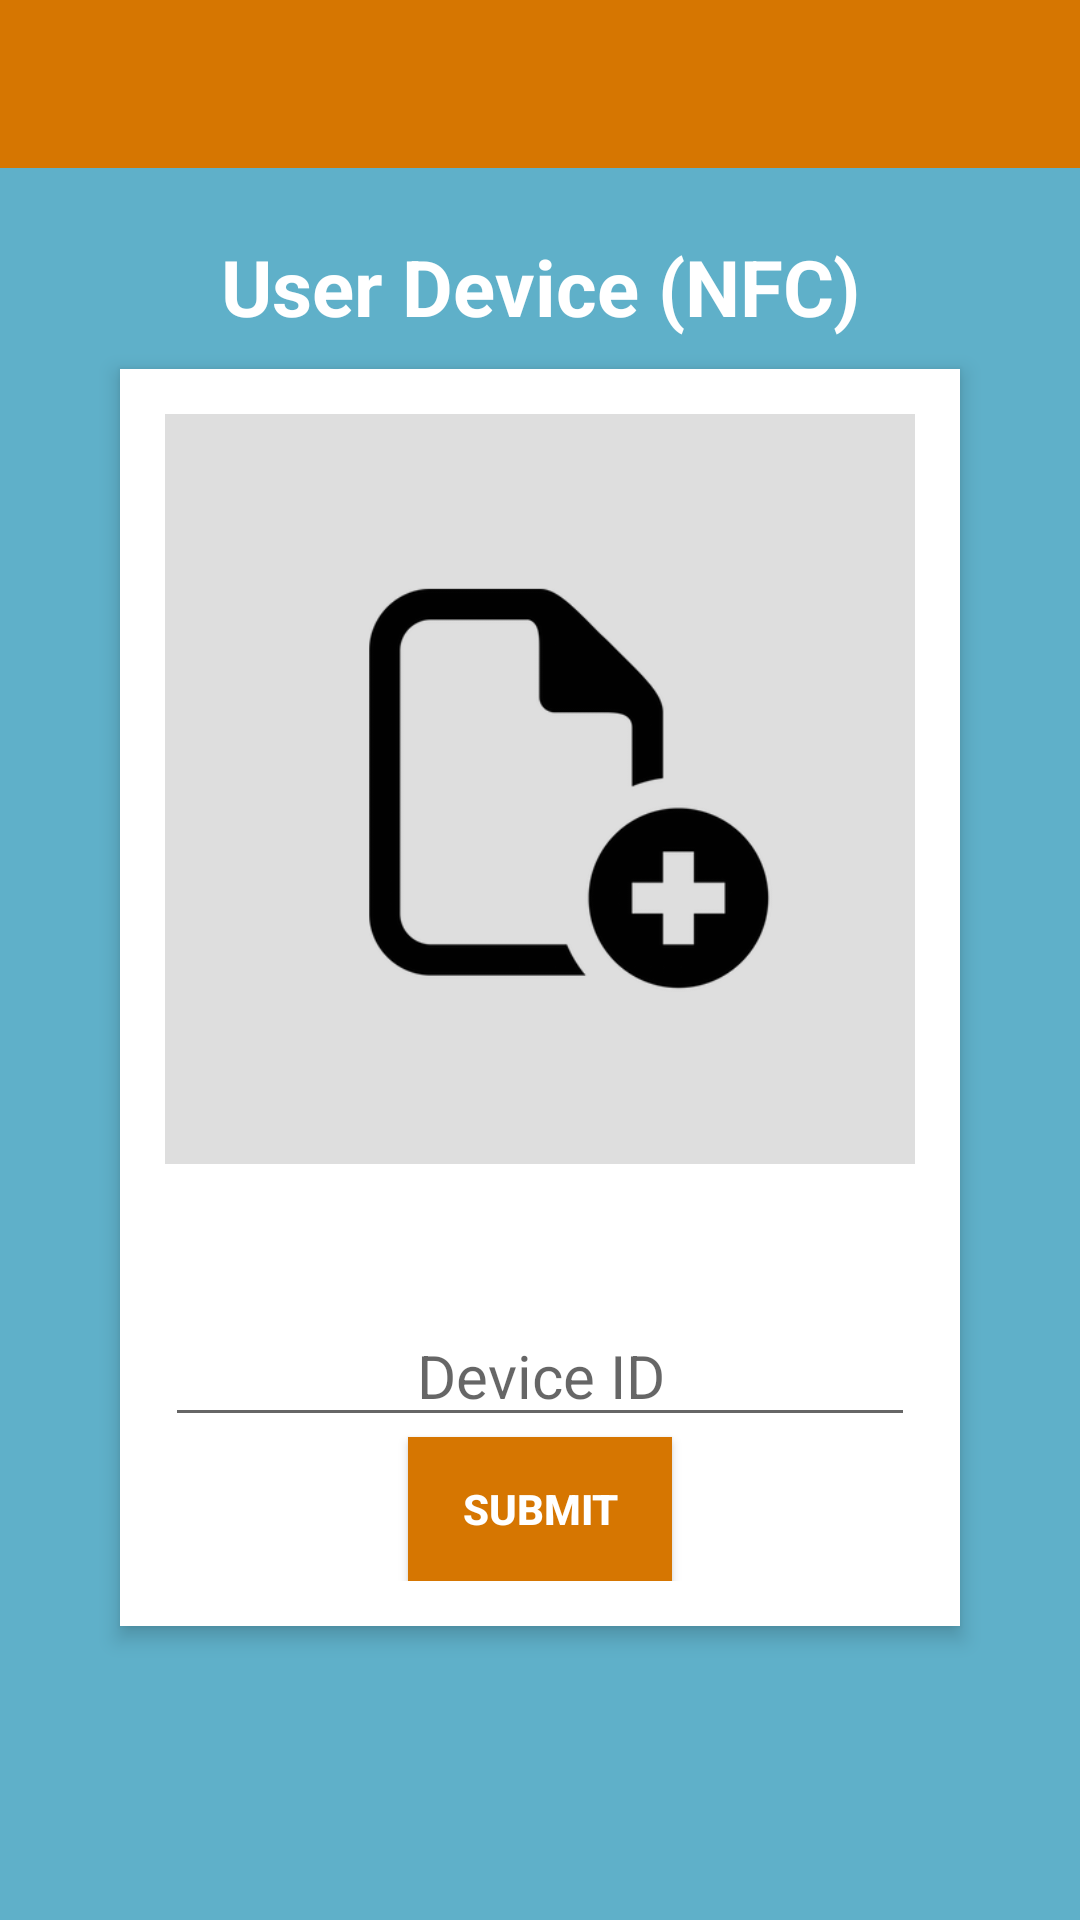

Produce the Android XML layout that renders to this screen, including the resource entries it uses.
<!-- AndroidManifest.xml: application theme AppTheme -->
<!-- res/layout/activity_userto_device.xml -->
<?xml version="1.0" encoding="utf-8"?>
<RelativeLayout xmlns:android="http://schemas.android.com/apk/res/android"
    xmlns:app="http://schemas.android.com/apk/res-auto"
    xmlns:tools="http://schemas.android.com/tools"
    android:layout_width="match_parent"
    android:layout_height="match_parent"
    android:id="@+id/userDeviceLayout"
    android:background="#5fb0c9"
    android:orientation="vertical"
    tools:context="sat.imme_login_v2.usertoDevice">

    <android.support.v7.widget.Toolbar
        android:id="@+id/fa_toolbar"
        android:layout_width="match_parent"
        android:layout_height="?attr/actionBarSize"
        android:background="?attr/colorPrimary"
        android:theme="@style/ThemeOverlay.AppCompat.ActionBar" />


    <ProgressBar
        android:id="@+id/userDeviceProgress"
        android:layout_width="wrap_content"
        android:layout_height="wrap_content"
        android:elevation="10dp"
        android:layout_centerHorizontal="true"
        android:layout_centerVertical="true"
        android:visibility="gone"/>


    <TextView
        android:layout_below="@id/fa_toolbar"
        android:id="@+id/fa_title"
        android:layout_width="fill_parent"
        android:layout_height="wrap_content"
        android:layout_marginBottom="10dp"
        android:layout_marginTop="22dp"
        android:gravity="center_horizontal"
        android:text="User Device (NFC)"
        android:textColor="#fff"
        android:textSize="26sp"
        android:textStyle="bold" />

    <RelativeLayout
        android:layout_width="wrap_content"
        android:layout_height="wrap_content"
        android:background="#ffffff"
        android:layout_below="@id/fa_title"
        android:layout_centerHorizontal="true"
        android:padding="15dp"
        android:orientation="vertical"
        android:elevation="4dp">

        <ImageView
            android:id="@+id/device_user_photo"
            android:layout_width="250dp"
            android:layout_height="250dp"
            android:scaleType="centerCrop"
            android:layout_gravity="center"
            android:layout_centerHorizontal="true"
            app:srcCompat="@drawable/add_sign" />
        <TextView
            android:layout_centerHorizontal="true"
            android:id="@+id/device_otp"
            android:layout_width="wrap_content"
            android:layout_height="wrap_content"
            android:layout_gravity="center"
            android:layout_margin="10dp"
            android:textSize="20dp"
            android:layout_below="@id/device_user_photo"/>


        <EditText
            android:id="@+id/device_deviceId"
            android:layout_width="250dp"
            android:layout_height="wrap_content"
            android:layout_below="@+id/device_otp"
            android:layout_centerHorizontal="true"
            android:hint="Device ID"
            android:layout_gravity="center"
            android:gravity="center"
            android:layout_centerInParent="true"
            android:textSize="20dp" />



        <Button
            android:id="@+id/getDeviceOtp"
            android:layout_width="wrap_content"
            android:textColor="#FFF"
            android:layout_height="wrap_content"
            android:background="?attr/colorPrimary"
            android:layout_centerInParent="true"
            android:layout_gravity="center"
            android:onClick="getDeviceOtp"
            android:text="Submit"
            android:textStyle="bold"
            android:layout_below="@id/device_deviceId"/>

        <Button
            android:id="@+id/userDeviceBeam"
            android:background="?attr/colorPrimary"
            android:textColor="#FFF"
            android:text="BEAM"
            android:textStyle="bold"
            android:visibility="gone"
            android:onClick="userDeviceNFC"
            android:layout_width="wrap_content"
            android:layout_height="wrap_content"
            android:layout_below="@+id/device_deviceId"
            android:layout_toEndOf="@+id/getDeviceOtp" />


    </RelativeLayout>












</RelativeLayout>
<!-- resources referenced by this layout -->
<resources>
  <!-- drawable add_sign: png bitmap (drawable, 27341 bytes) -->
  <style name="AppTheme" parent="Theme.AppCompat.Light.NoActionBar">
          
          <item name="colorPrimary">#d67601</item>
          <item name="colorPrimaryDark">#ab5e00</item>
          <item name="colorAccent">@color/colorAccent</item>
          <item name="android:windowNoTitle">true</item>
          <item name="android:windowActionBar">false</item>
          <item name="android:windowFullscreen">false</item>
          <item name="android:windowContentOverlay">@null</item>
          <item name="android:actionBarTheme">@style/ActionBarTheme</item>
      </style>
  <color name="colorAccent">#FF4081</color>
  <style name="ActionBarTheme" parent="@android:style/Widget.Holo.Light.ActionBar">
          <item name="android:background">#d67601</item>
      </style>
</resources>
